Photos from the image-classification dataset "Banana Disease Recognition" in the GitHub repository kavitha-35/Banana-Leaf-Disease-Detection. Its 7 classes are: banana black sigatoka disease, banana bract mosaic virus disease, banana healthy leaf, banana insect pest disease, banana moko disease, banana panama disease, banana yellow sigatoka disease.

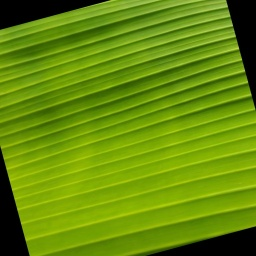
Label: banana healthy leaf

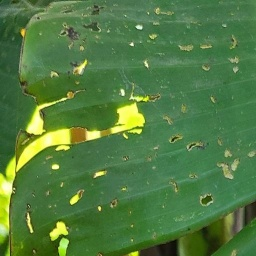
Label: banana insect pest disease

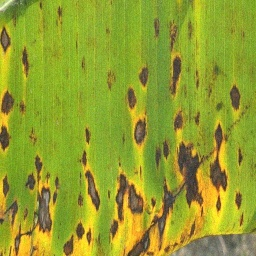
Label: banana yellow sigatoka disease

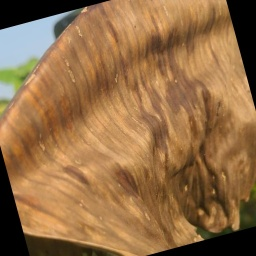
Label: banana moko disease

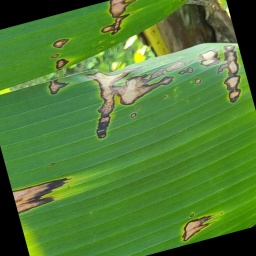
Label: banana black sigatoka disease

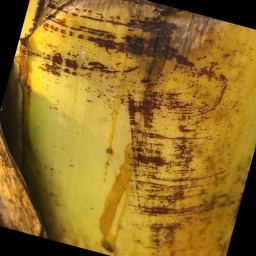
Label: banana bract mosaic virus disease
